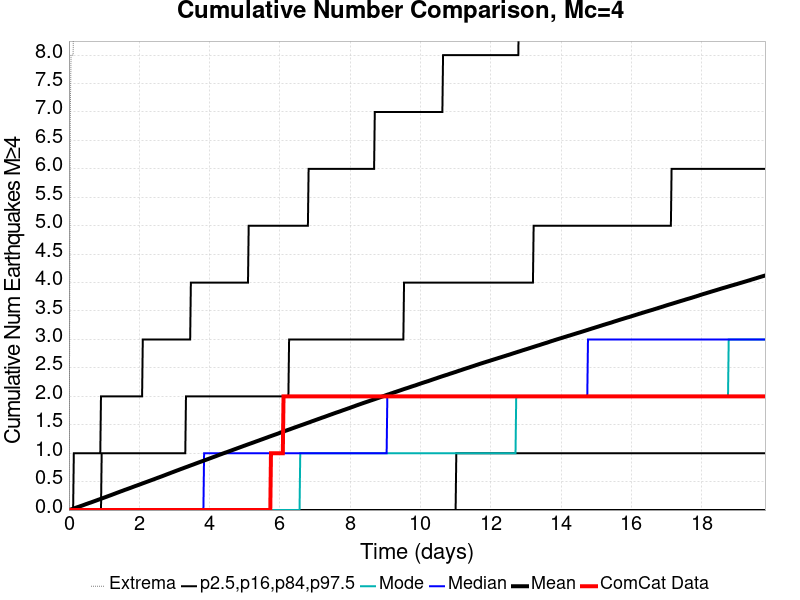

Values plotted in this chart, from the file beside it:
Time (days), ComCat Data, Simulation Mean, Simulation Median, Simulation Mode, Simulation Minimum, Simulation Maximum, 2.5 %-ile, 16 %-ile, 84 %-ile, 97.5 %-ile
0.0, 0.0, 0.0, 0.0, 0.0, 0.0, 0.0, 0.0, 0.0, 0.0, 0.0
0.01982, 0.0, 0.00348, 0.0, 0.0, 0.0, 3.0, 0.0, 0.0, 0.0, 0.0
0.03964, 0.0, 0.00749, 0.0, 0.0, 0.0, 7.0, 0.0, 0.0, 0.0, 0.0
0.05947, 0.0, 0.01125, 0.0, 0.0, 0.0, 8.0, 0.0, 0.0, 0.0, 0.0
0.07929, 0.0, 0.01518, 0.0, 0.0, 0.0, 8.0, 0.0, 0.0, 0.0, 0.0
0.09911, 0.0, 0.01913, 0.0, 0.0, 0.0, 8.0, 0.0, 0.0, 0.0, 0.0
0.1189, 0.0, 0.02351, 0.0, 0.0, 0.0, 8.0, 0.0, 0.0, 0.0, 0.0
0.1388, 0.0, 0.02772, 0.0, 0.0, 0.0, 9.0, 0.0, 0.0, 0.0, 1.0
0.1586, 0.0, 0.0323, 0.0, 0.0, 0.0, 10.0, 0.0, 0.0, 0.0, 1.0
0.1784, 0.0, 0.03704, 0.0, 0.0, 0.0, 12.0, 0.0, 0.0, 0.0, 1.0
0.1982, 0.0, 0.04124, 0.0, 0.0, 0.0, 15.0, 0.0, 0.0, 0.0, 1.0
0.218, 0.0, 0.04553, 0.0, 0.0, 0.0, 15.0, 0.0, 0.0, 0.0, 1.0
0.2379, 0.0, 0.04968, 0.0, 0.0, 0.0, 15.0, 0.0, 0.0, 0.0, 1.0
0.2577, 0.0, 0.05381, 0.0, 0.0, 0.0, 15.0, 0.0, 0.0, 0.0, 1.0
0.2775, 0.0, 0.05776, 0.0, 0.0, 0.0, 15.0, 0.0, 0.0, 0.0, 1.0
0.2973, 0.0, 0.06213, 0.0, 0.0, 0.0, 16.0, 0.0, 0.0, 0.0, 1.0
0.3172, 0.0, 0.06641, 0.0, 0.0, 0.0, 19.0, 0.0, 0.0, 0.0, 1.0
0.337, 0.0, 0.07079, 0.0, 0.0, 0.0, 20.0, 0.0, 0.0, 0.0, 1.0
0.3568, 0.0, 0.07508, 0.0, 0.0, 0.0, 22.0, 0.0, 0.0, 0.0, 1.0
0.3766, 0.0, 0.07935, 0.0, 0.0, 0.0, 23.0, 0.0, 0.0, 0.0, 1.0
0.3964, 0.0, 0.08368, 0.0, 0.0, 0.0, 26.0, 0.0, 0.0, 0.0, 1.0
0.4163, 0.0, 0.08816, 0.0, 0.0, 0.0, 26.0, 0.0, 0.0, 0.0, 1.0
0.4361, 0.0, 0.09278, 0.0, 0.0, 0.0, 27.0, 0.0, 0.0, 0.0, 1.0
0.4559, 0.0, 0.09744, 0.0, 0.0, 0.0, 28.0, 0.0, 0.0, 0.0, 1.0
0.4757, 0.0, 0.1021, 0.0, 0.0, 0.0, 30.0, 0.0, 0.0, 0.0, 1.0
0.4956, 0.0, 0.1066, 0.0, 0.0, 0.0, 31.0, 0.0, 0.0, 0.0, 1.0
0.5154, 0.0, 0.1104, 0.0, 0.0, 0.0, 33.0, 0.0, 0.0, 0.0, 1.0
0.5352, 0.0, 0.1149, 0.0, 0.0, 0.0, 35.0, 0.0, 0.0, 0.0, 1.0
0.555, 0.0, 0.1193, 0.0, 0.0, 0.0, 35.0, 0.0, 0.0, 0.0, 1.0
0.5749, 0.0, 0.1237, 0.0, 0.0, 0.0, 37.0, 0.0, 0.0, 0.0, 1.0
0.5947, 0.0, 0.1275, 0.0, 0.0, 0.0, 37.0, 0.0, 0.0, 0.0, 1.0
0.6145, 0.0, 0.1318, 0.0, 0.0, 0.0, 38.0, 0.0, 0.0, 0.0, 1.0
0.6343, 0.0, 0.1358, 0.0, 0.0, 0.0, 39.0, 0.0, 0.0, 0.0, 1.0
0.6541, 0.0, 0.1404, 0.0, 0.0, 0.0, 40.0, 0.0, 0.0, 0.0, 1.0
0.674, 0.0, 0.145, 0.0, 0.0, 0.0, 41.0, 0.0, 0.0, 0.0, 1.0
0.6938, 0.0, 0.1493, 0.0, 0.0, 0.0, 41.0, 0.0, 0.0, 0.0, 1.0
0.7136, 0.0, 0.1539, 0.0, 0.0, 0.0, 45.0, 0.0, 0.0, 0.0, 1.0
0.7334, 0.0, 0.1582, 0.0, 0.0, 0.0, 46.0, 0.0, 0.0, 0.0, 1.0
0.7533, 0.0, 0.1627, 0.0, 0.0, 0.0, 47.0, 0.0, 0.0, 0.0, 1.0
0.7731, 0.0, 0.1672, 0.0, 0.0, 0.0, 47.0, 0.0, 0.0, 0.0, 1.0
0.7929, 0.0, 0.1717, 0.0, 0.0, 0.0, 49.0, 0.0, 0.0, 0.0, 1.0
0.8127, 0.0, 0.1765, 0.0, 0.0, 0.0, 56.0, 0.0, 0.0, 0.0, 1.0
0.8325, 0.0, 0.1807, 0.0, 0.0, 0.0, 57.0, 0.0, 0.0, 0.0, 1.0
0.8524, 0.0, 0.185, 0.0, 0.0, 0.0, 57.0, 0.0, 0.0, 0.0, 1.0
0.8722, 0.0, 0.1895, 0.0, 0.0, 0.0, 59.0, 0.0, 0.0, 0.0, 1.0
0.892, 0.0, 0.194, 0.0, 0.0, 0.0, 60.0, 0.0, 0.0, 0.0, 1.0
0.9118, 0.0, 0.1986, 0.0, 0.0, 0.0, 60.0, 0.0, 0.0, 0.0, 2.0
0.9317, 0.0, 0.203, 0.0, 0.0, 0.0, 60.0, 0.0, 0.0, 1.0, 2.0
0.9515, 0.0, 0.2075, 0.0, 0.0, 0.0, 60.0, 0.0, 0.0, 1.0, 2.0
0.9713, 0.0, 0.2117, 0.0, 0.0, 0.0, 63.0, 0.0, 0.0, 1.0, 2.0
0.9911, 0.0, 0.2162, 0.0, 0.0, 0.0, 63.0, 0.0, 0.0, 1.0, 2.0
1.011, 0.0, 0.2209, 0.0, 0.0, 0.0, 64.0, 0.0, 0.0, 1.0, 2.0
1.031, 0.0, 0.2253, 0.0, 0.0, 0.0, 64.0, 0.0, 0.0, 1.0, 2.0
1.051, 0.0, 0.2298, 0.0, 0.0, 0.0, 64.0, 0.0, 0.0, 1.0, 2.0
1.07, 0.0, 0.2341, 0.0, 0.0, 0.0, 64.0, 0.0, 0.0, 1.0, 2.0
1.09, 0.0, 0.2392, 0.0, 0.0, 0.0, 64.0, 0.0, 0.0, 1.0, 2.0
1.11, 0.0, 0.2434, 0.0, 0.0, 0.0, 64.0, 0.0, 0.0, 1.0, 2.0
1.13, 0.0, 0.2482, 0.0, 0.0, 0.0, 64.0, 0.0, 0.0, 1.0, 2.0
1.15, 0.0, 0.2524, 0.0, 0.0, 0.0, 64.0, 0.0, 0.0, 1.0, 2.0
1.17, 0.0, 0.2569, 0.0, 0.0, 0.0, 66.0, 0.0, 0.0, 1.0, 2.0
... 940 more rows
